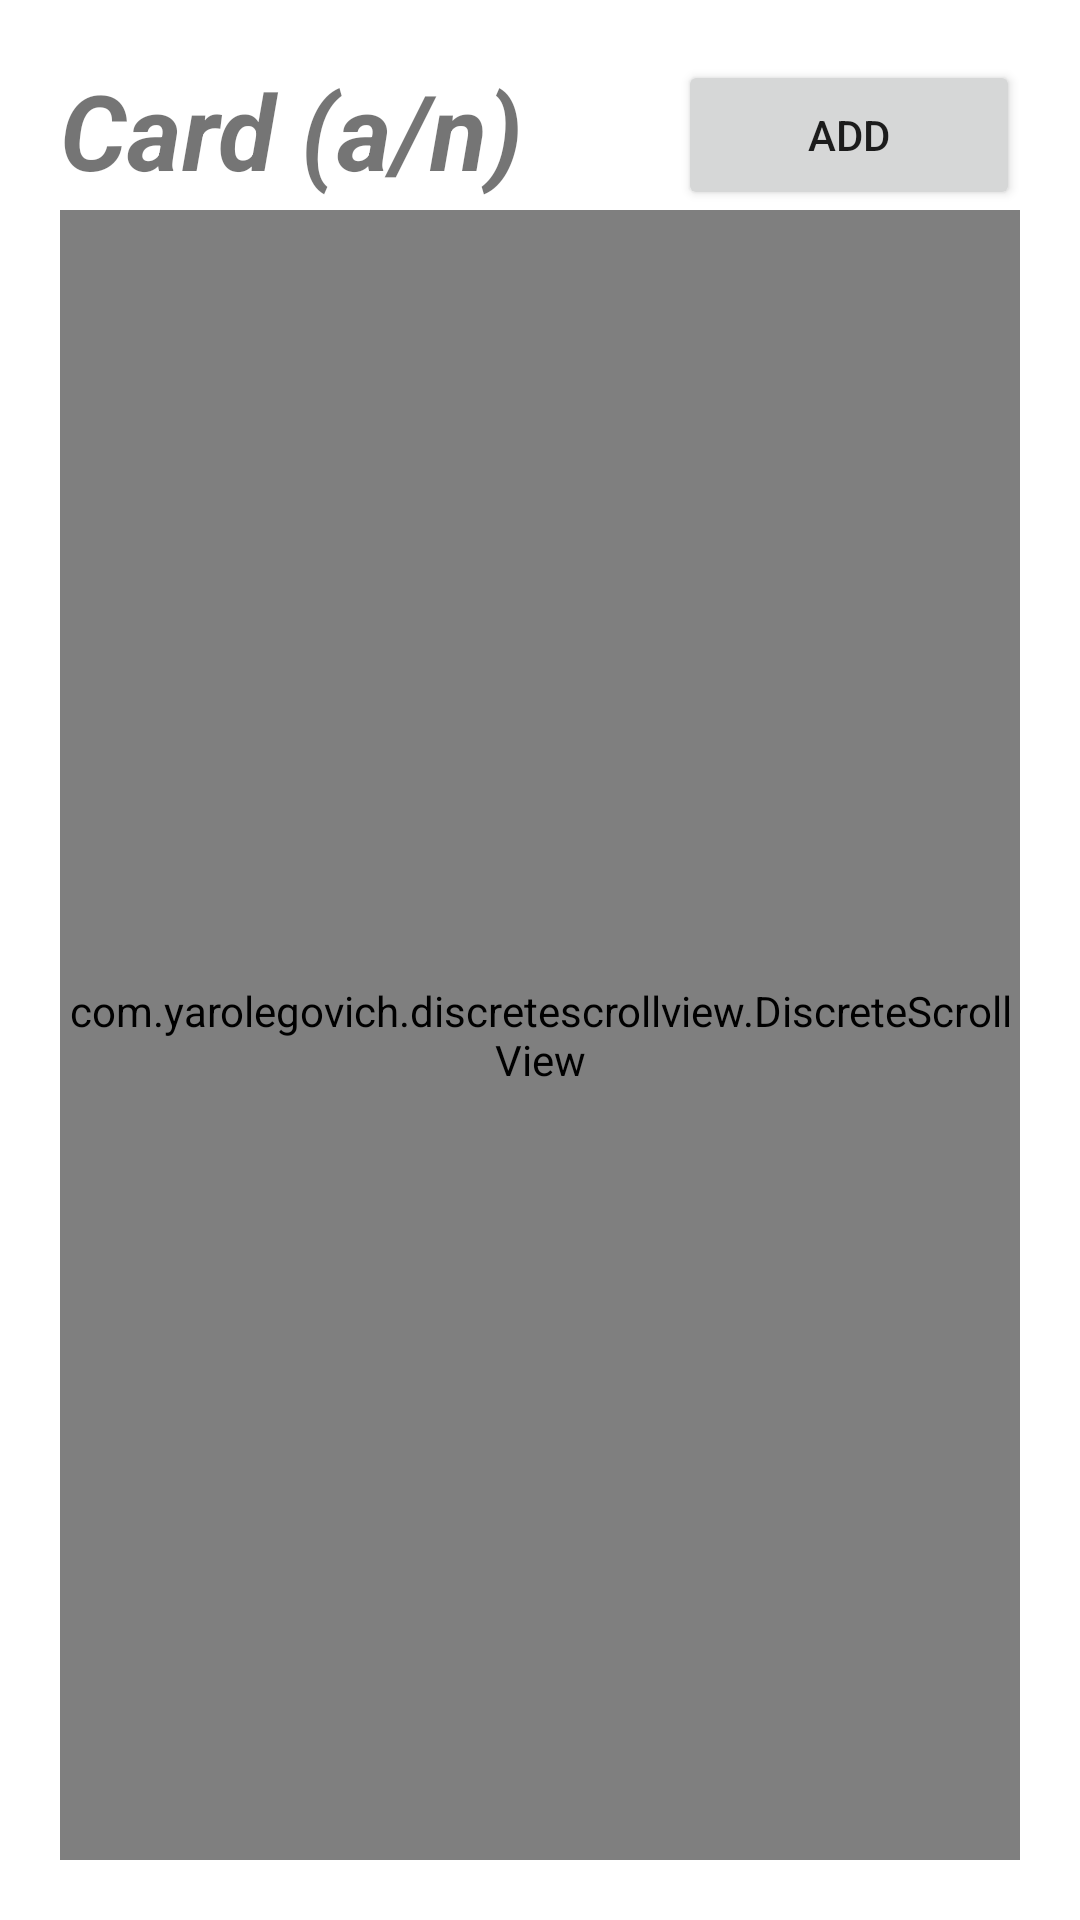

Layout XML and referenced resources for this Android screen:
<!-- AndroidManifest.xml: application theme Theme.FindMyGym -->
<!-- res/layout/fragment_wallet_card.xml -->
<?xml version="1.0" encoding="utf-8"?>
<FrameLayout xmlns:android="http://schemas.android.com/apk/res/android"
        xmlns:tools="http://schemas.android.com/tools"
        xmlns:app="http://schemas.android.com/apk/res-auto"
        android:layout_width="match_parent"
        android:layout_height="match_parent"
        tools:context=".ui.wallet.tabs.Wallet_Card">

    
    <TextView
            android:layout_width="match_parent"
            android:layout_height="match_parent"
            android:id="@+id/card_textview_title"
            android:text="wallet_fragment3"
            android:gravity="center"
            android:textSize="40dp"
            android:layout_marginBottom="20dp"/>

    <LinearLayout
            android:id="@+id/card_container"
            android:layout_width="match_parent"
            android:layout_height="match_parent"
            android:orientation="vertical"
            android:padding="20dp">

    <LinearLayout
            android:layout_width="match_parent"
            android:layout_height="50dp"
            android:orientation="horizontal">

        <TextView
                android:id="@+id/wallet_card_textview_title"
                android:layout_width="wrap_content"
                android:layout_height="match_parent"
                android:gravity="start"
                android:text="Card (a/n)"
                android:layout_weight="2"
                android:textSize="35sp"
                android:textStyle="bold|italic"/>


            <Button
                    app:layout_constraintTop_toBottomOf="@id/wallet_card_discreteScrollView"
                    android:id="@+id/wallet_card_button_addcard"
                    android:layout_width="wrap_content"
                    android:layout_height="match_parent"
                    android:layout_weight="1"
                    android:text="ADD"
                    android:layout_gravity="end"/>

    </LinearLayout>

        <com.yarolegovich.discretescrollview.DiscreteScrollView
                android:id="@+id/wallet_card_discreteScrollView"
                android:layout_width="match_parent"
                android:layout_height="fill_parent"
                app:dsv_orientation="vertical" />

    </LinearLayout>
</FrameLayout>
<!-- resources referenced by this layout -->
<resources>
  <style name="Theme.FindMyGym" parent="Theme.MaterialComponents.DayNight.DarkActionBar">
          
          <item name="colorPrimary">@color/purple_500</item>
          <item name="colorPrimaryVariant">@color/purple_700</item>
          <item name="colorOnPrimary">@color/white</item>
          
          <item name="colorSecondary">@color/teal_200</item>
          <item name="colorSecondaryVariant">@color/teal_700</item>
          <item name="colorOnSecondary">@color/black</item>
          
          <item name="android:statusBarColor" tools:targetApi="l">?attr/colorPrimaryVariant</item>
          
      </style>
  <color name="purple_500">#FF6200EE</color>
  <color name="purple_700">#FF3700B3</color>
  <color name="white">#FFFFFFFF</color>
  <color name="teal_200">#FF03DAC5</color>
  <color name="teal_700">#FF018786</color>
  <color name="black">#FF000000</color>
</resources>
